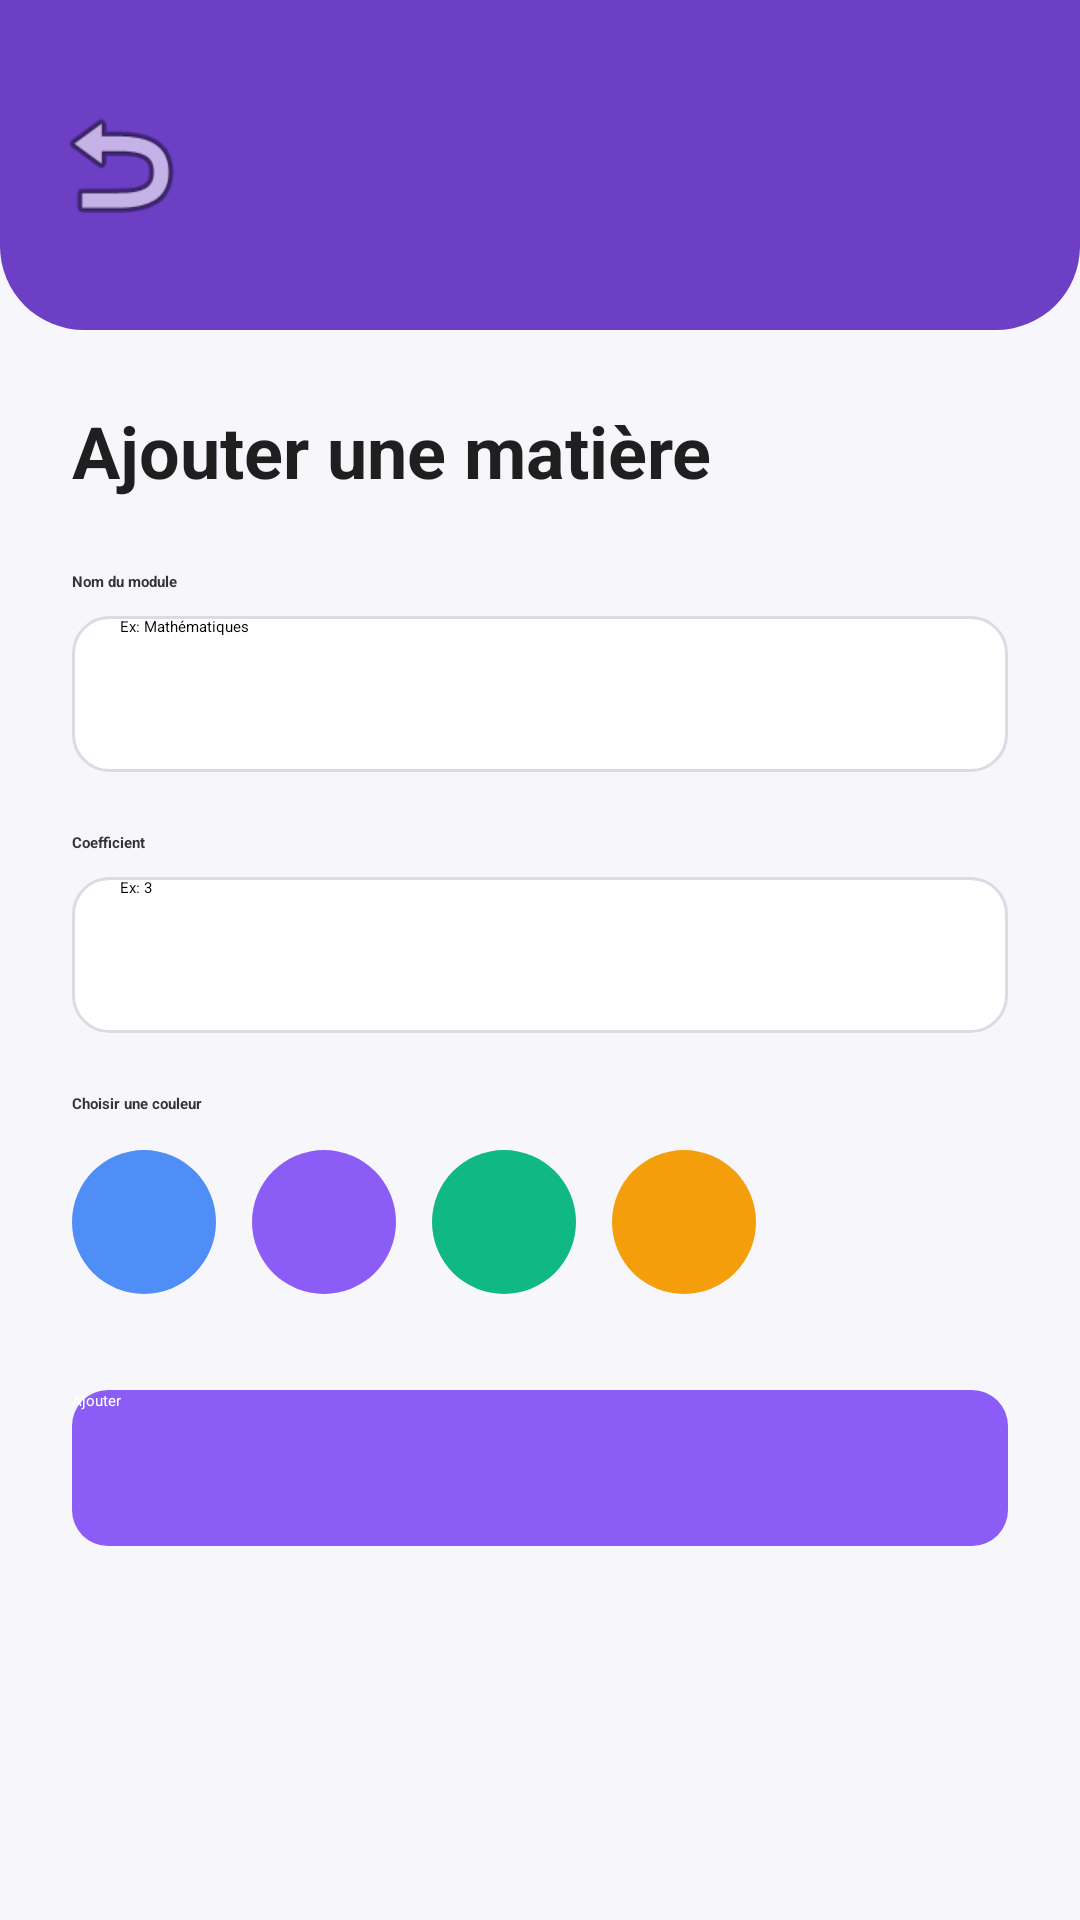

Android layout source for this screen:
<!-- AndroidManifest.xml: application theme Theme.Planexia -->
<!-- res/layout/activity_add_module.xml -->
<?xml version="1.0" encoding="utf-8"?>
<androidx.constraintlayout.widget.ConstraintLayout
    xmlns:android="http://schemas.android.com/apk/res/android"
    xmlns:app="http://schemas.android.com/apk/res-auto"
    android:layout_width="match_parent"
    android:layout_height="match_parent"
    android:background="#F7F7FB">

    
    <View
        android:id="@+id/headerBackground"
        android:layout_width="0dp"
        android:layout_height="110dp"
        android:background="@drawable/bg_modules_header"
        app:layout_constraintTop_toTopOf="parent"
        app:layout_constraintStart_toStartOf="parent"
        app:layout_constraintEnd_toEndOf="parent" />

    
    <ImageButton
        android:id="@+id/btnBack"
        android:layout_width="48dp"
        android:layout_height="48dp"
        android:layout_marginStart="16dp"
        android:background="?attr/selectableItemBackgroundBorderless"
        android:contentDescription="Retour"
        android:src="@android:drawable/ic_menu_revert"
        app:tint="@color/white"
        app:layout_constraintTop_toTopOf="@id/headerBackground"
        app:layout_constraintBottom_toBottomOf="@id/headerBackground"
        app:layout_constraintStart_toStartOf="parent" />

    
    <ScrollView
        android:layout_width="0dp"
        android:layout_height="0dp"
        app:layout_constraintTop_toBottomOf="@id/headerBackground"
        app:layout_constraintBottom_toBottomOf="parent"
        app:layout_constraintStart_toStartOf="parent"
        app:layout_constraintEnd_toEndOf="parent">

        <LinearLayout
            android:layout_width="match_parent"
            android:layout_height="wrap_content"
            android:orientation="vertical"
            android:padding="24dp">

            <TextView
                android:layout_width="wrap_content"
                android:layout_height="wrap_content"
                android:text="Ajouter une matière"
                android:textSize="24sp"
                android:textStyle="bold"
                android:textColor="#1F1F1F"
                android:layout_marginBottom="24dp" />

            <TextView
                android:layout_width="wrap_content"
                android:layout_height="wrap_content"
                android:text="Nom du module"
                android:textStyle="bold"
                android:textColor="#333333"
                android:layout_marginBottom="8dp" />

            <EditText
                android:id="@+id/etName"
                android:layout_width="match_parent"
                android:layout_height="52dp"
                android:background="@drawable/bg_edit_text"
                android:hint="Ex: Mathématiques"
                android:paddingStart="16dp"
                android:paddingEnd="16dp"
                android:inputType="text"
                android:layout_marginBottom="20dp" />

            <TextView
                android:layout_width="wrap_content"
                android:layout_height="wrap_content"
                android:text="Coefficient"
                android:textStyle="bold"
                android:textColor="#333333"
                android:layout_marginBottom="8dp" />

            <EditText
                android:id="@+id/etCoefficient"
                android:layout_width="match_parent"
                android:layout_height="52dp"
                android:background="@drawable/bg_edit_text"
                android:hint="Ex: 3"
                android:paddingStart="16dp"
                android:paddingEnd="16dp"
                android:inputType="number"
                android:layout_marginBottom="20dp" />

            <TextView
                android:layout_width="wrap_content"
                android:layout_height="wrap_content"
                android:text="Choisir une couleur"
                android:textStyle="bold"
                android:textColor="#333333"
                android:layout_marginBottom="12dp" />

            <LinearLayout
                android:layout_width="wrap_content"
                android:layout_height="wrap_content"
                android:orientation="horizontal"
                android:layout_marginBottom="32dp">

                <ImageView
                    android:id="@+id/colorBlue"
                    android:layout_width="48dp"
                    android:layout_height="48dp"
                    android:layout_marginEnd="12dp"
                    android:background="@drawable/bg_circle_blue"
                    android:contentDescription="Bleu" />

                <ImageView
                    android:id="@+id/colorPurple"
                    android:layout_width="48dp"
                    android:layout_height="48dp"
                    android:layout_marginEnd="12dp"
                    android:background="@drawable/bg_circle_purple"
                    android:contentDescription="Violet" />

                <ImageView
                    android:id="@+id/colorGreen"
                    android:layout_width="48dp"
                    android:layout_height="48dp"
                    android:layout_marginEnd="12dp"
                    android:background="@drawable/bg_circle_green"
                    android:contentDescription="Vert" />

                <ImageView
                    android:id="@+id/colorOrange"
                    android:layout_width="48dp"
                    android:layout_height="48dp"
                    android:background="@drawable/bg_circle_orange"
                    android:contentDescription="Orange" />
            </LinearLayout>

            <Button
                android:id="@+id/btnSaveModule"
                android:layout_width="match_parent"
                android:layout_height="52dp"
                android:text="Ajouter"
                android:textAllCaps="false"
                android:textColor="@android:color/white"
                android:background="@drawable/bg_save_button" />

        </LinearLayout>
    </ScrollView>

</androidx.constraintlayout.widget.ConstraintLayout>
<!-- resources referenced by this layout -->
<resources>
  <color name="white">#FFFFFFFF</color>
  <!-- drawable bg_circle_blue (drawable) -->
  <?xml version="1.0" encoding="utf-8"?>
  <shape xmlns:android="http://schemas.android.com/apk/res/android"
      android:shape="oval">
      <size android:width="48dp" android:height="48dp" />
      <solid android:color="#4F8EF7" />
  </shape>
  <!-- drawable bg_circle_green (drawable) -->
  <?xml version="1.0" encoding="utf-8"?>
  <shape xmlns:android="http://schemas.android.com/apk/res/android"
      android:shape="oval">
      <size android:width="48dp" android:height="48dp" />
      <solid android:color="#10B981" />
  </shape>
  <!-- drawable bg_circle_orange (drawable) -->
  <?xml version="1.0" encoding="utf-8"?>
  <shape xmlns:android="http://schemas.android.com/apk/res/android"
      android:shape="oval">
      <size android:width="48dp" android:height="48dp" />
      <solid android:color="#F59E0B" />
  </shape>
  <!-- drawable bg_circle_purple (drawable) -->
  <?xml version="1.0" encoding="utf-8"?>
  <shape xmlns:android="http://schemas.android.com/apk/res/android"
      android:shape="oval">
      <size android:width="48dp" android:height="48dp" />
      <solid android:color="#8B5CF6" />
  </shape>
  <!-- drawable bg_edit_text (drawable) -->
  <?xml version="1.0" encoding="utf-8"?>
  <shape xmlns:android="http://schemas.android.com/apk/res/android">
      <solid android:color="@android:color/white" />
      <corners android:radius="12dp" />
      <stroke
          android:width="1dp"
          android:color="#D9DCE3" />
  </shape>
  <!-- drawable bg_modules_header (drawable) -->
  <?xml version="1.0" encoding="utf-8"?>
  <shape xmlns:android="http://schemas.android.com/apk/res/android">
      <solid android:color="#6C3FC5" />
      <corners
          android:bottomLeftRadius="28dp"
          android:bottomRightRadius="28dp" />
  </shape>
  <!-- drawable bg_save_button (drawable) -->
  <?xml version="1.0" encoding="utf-8"?>
  <shape xmlns:android="http://schemas.android.com/apk/res/android">
      <solid android:color="#8B5CF6" />
      <corners android:radius="12dp" />
  </shape>
</resources>
